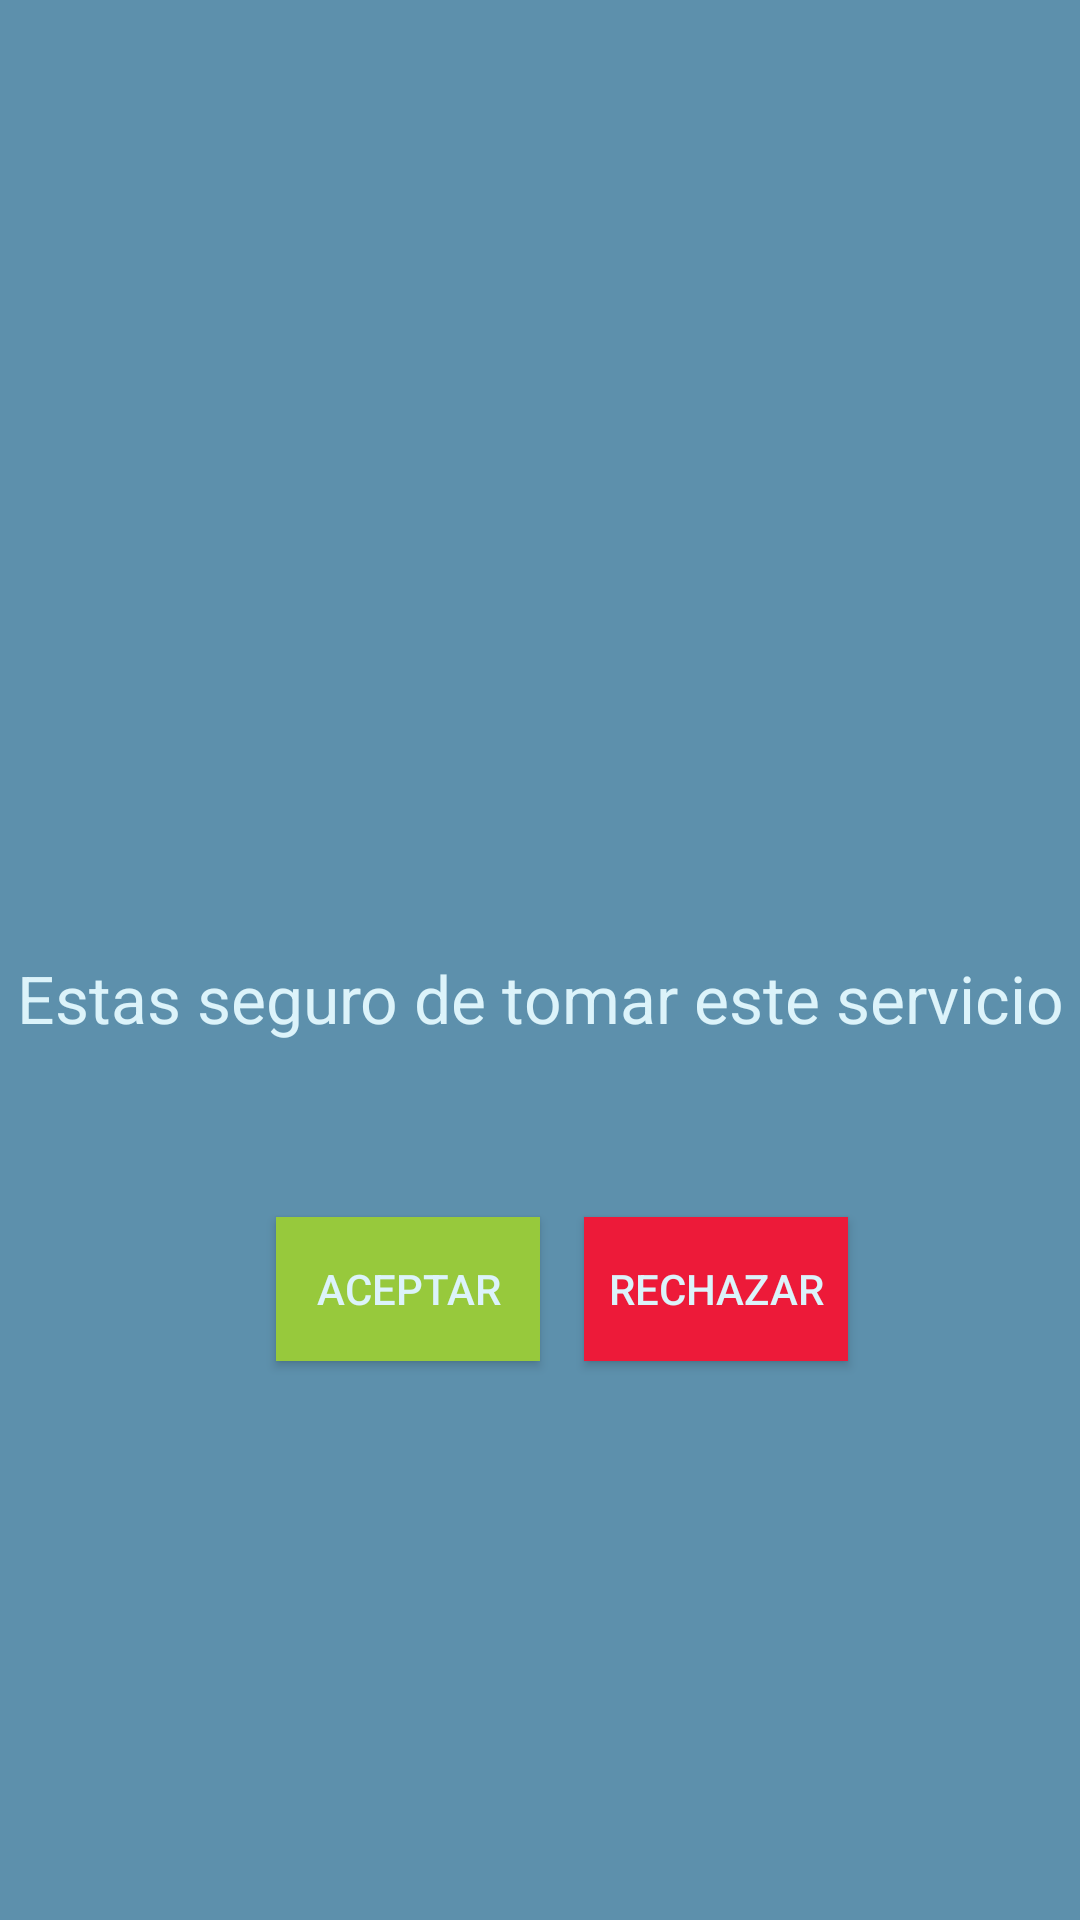

This screen was rendered from an Android layout file. Write that file and the resources it references.
<!-- AndroidManifest.xml: application theme AppTheme -->
<!-- res/layout/activity_confirmar.xml -->
<?xml version="1.0" encoding="utf-8"?>
<android.support.constraint.ConstraintLayout xmlns:android="http://schemas.android.com/apk/res/android"
    xmlns:app="http://schemas.android.com/apk/res-auto"
    xmlns:tools="http://schemas.android.com/tools"
    android:layout_width="match_parent"
    android:layout_height="match_parent"
    android:background="@color/colorfondo"
    tools:context=".ConfirmarActivity">

    <ImageView
        android:id="@+id/imageView3"
        android:layout_width="313dp"
        android:layout_height="168dp"
        android:layout_marginStart="8dp"
        android:layout_marginTop="40dp"
        android:layout_marginEnd="8dp"
        app:layout_constraintEnd_toEndOf="parent"
        app:layout_constraintStart_toStartOf="parent"
        app:layout_constraintTop_toTopOf="parent"
        tools:srcCompat="@tools:sample/avatars[2]" />

    <TextView
        android:id="@+id/textView9"
        android:layout_width="wrap_content"
        android:layout_height="wrap_content"
        android:layout_marginStart="8dp"
        android:layout_marginTop="110dp"
        android:layout_marginEnd="8dp"
        android:text="@string/text_conf_servicio"
        android:textColor="@color/colorMenu"
        android:textSize="22dp"
        app:layout_constraintEnd_toEndOf="parent"
        app:layout_constraintHorizontal_bias="0.487"
        app:layout_constraintStart_toStartOf="parent"
        app:layout_constraintTop_toBottomOf="@+id/imageView3"
        tools:ignore="MissingConstraints" />

    <Button
        android:id="@+id/button5"
        android:layout_width="wrap_content"
        android:layout_height="wrap_content"
        android:layout_marginStart="92dp"
        android:layout_marginTop="35dp"
        android:layout_marginBottom="8dp"
        android:background="@color/boton_verde"
        android:text="@string/boton_aceptar"
        android:textColor="@color/colorMenu"
        app:layout_constraintBottom_toBottomOf="parent"
        app:layout_constraintStart_toStartOf="parent"
        app:layout_constraintTop_toBottomOf="@+id/textView9"
        app:layout_constraintVertical_bias="0.116" />

    <Button
        android:id="@+id/button6"
        android:layout_width="wrap_content"
        android:layout_height="wrap_content"
        android:layout_marginStart="8dp"
        android:layout_marginTop="35dp"
        android:layout_marginEnd="68dp"
        android:layout_marginBottom="8dp"
        android:background="@color/boton_rojo"
        android:text="@string/boton_rechazar"
        android:textColor="@color/colorMenu"
        app:layout_constraintBottom_toBottomOf="parent"
        app:layout_constraintEnd_toEndOf="parent"
        app:layout_constraintHorizontal_bias="0.417"
        app:layout_constraintStart_toEndOf="@+id/button5"
        app:layout_constraintTop_toBottomOf="@+id/textView9"
        app:layout_constraintVertical_bias="0.116" />

</android.support.constraint.ConstraintLayout>
<!-- resources referenced by this layout -->
<resources>
  <color name="boton_rojo">#ed1a39</color>
  <color name="boton_verde">#97c93c</color>
  <color name="colorMenu">#DCF3FA</color>
  
  //colores del diseño
  <color name="colorfondo">#5d90ac</color>
  <string name="boton_aceptar">Aceptar</string>
  <string name="boton_rechazar">Rechazar</string>
  
  
      //Textos
  <string name="text_conf_servicio">Estas seguro de tomar este servicio</string>
  
  
      //Hin
  <style name="AppTheme" parent="Theme.AppCompat.Light.DarkActionBar">
          
          <item name="colorPrimary">@color/colorPrimary</item>
          <item name="colorPrimaryDark">@color/colorPrimaryDark</item>
          <item name="colorAccent">@color/colorAccent</item>
      </style>
  <color name="colorPrimary">#2871C0</color>
  <color name="colorPrimaryDark">#0E4785</color>
  <color name="colorAccent">#2F9DE7</color>
</resources>
